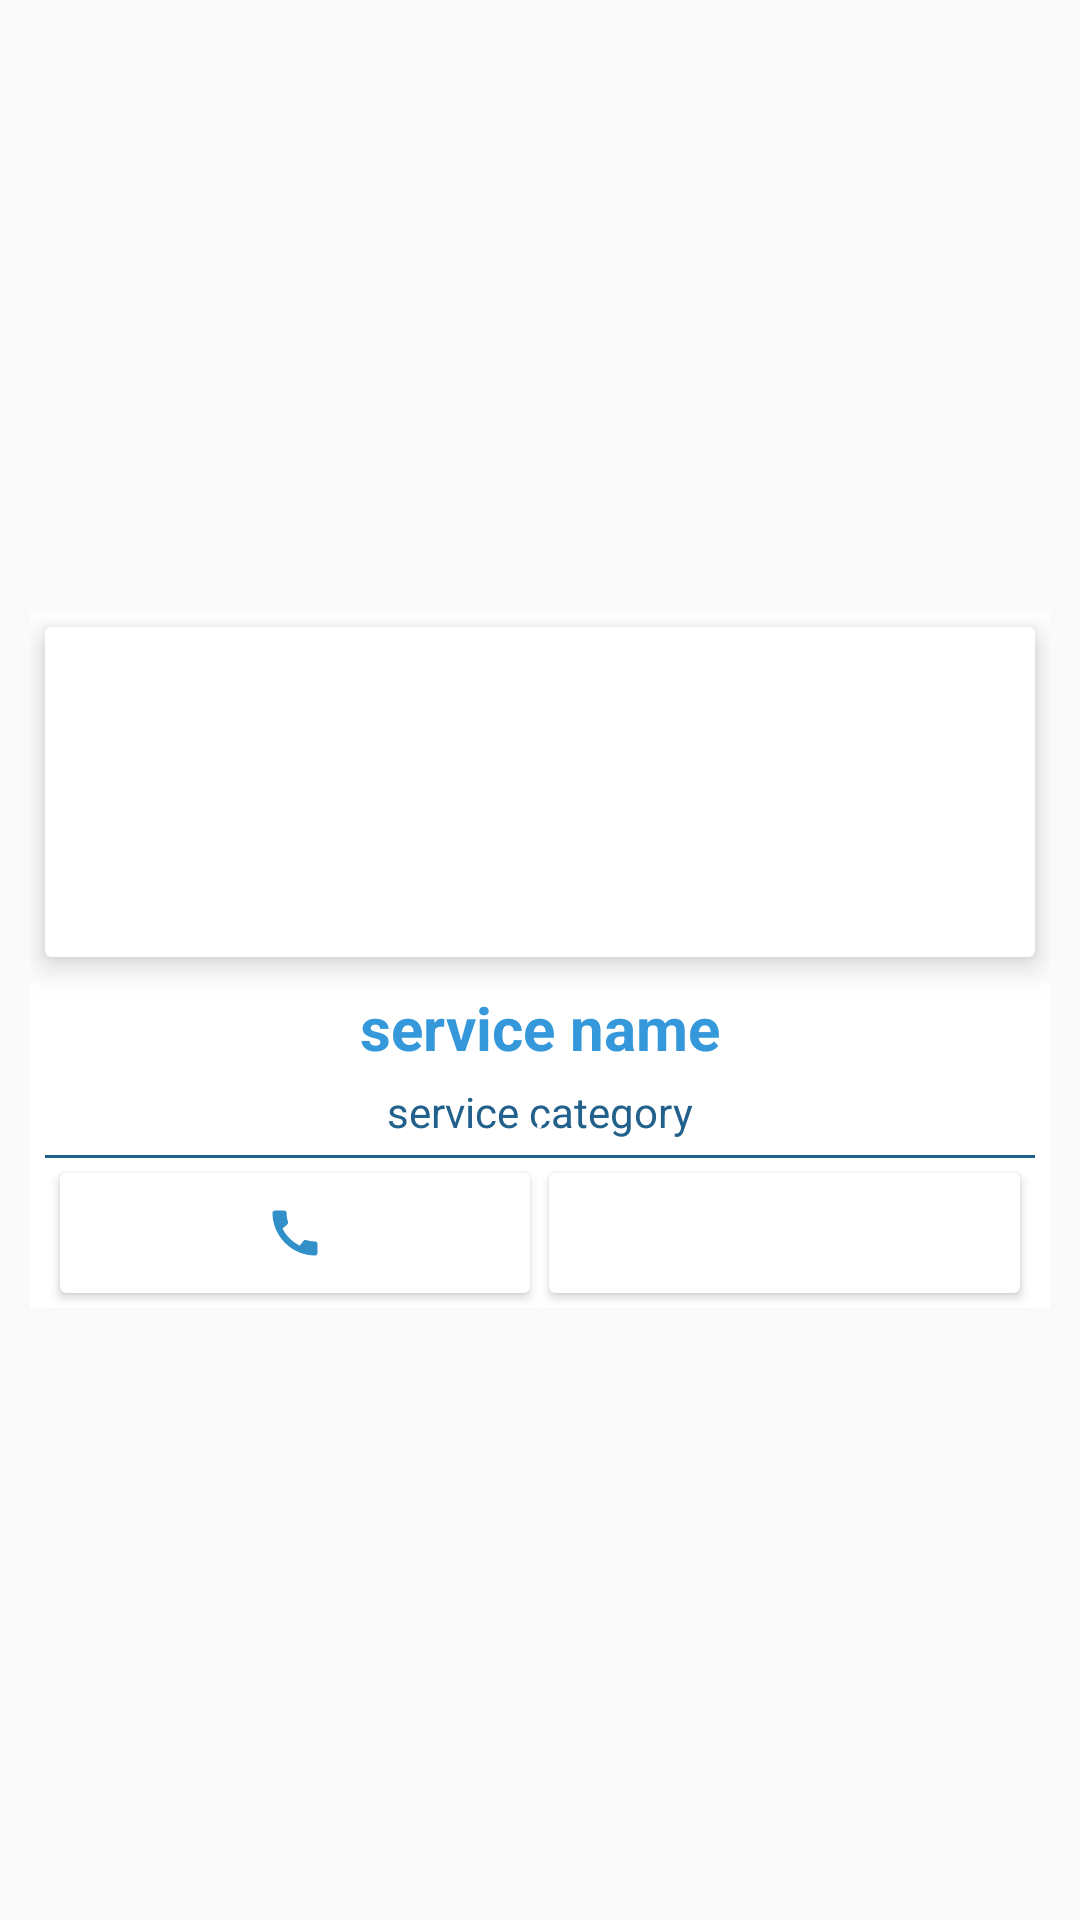

Layout XML and referenced resources for this Android screen:
<!-- AndroidManifest.xml: application theme AppTheme -->
<!-- res/layout/samplesubcategory.xml -->
<?xml version="1.0" encoding="utf-8"?>
<RelativeLayout xmlns:android="http://schemas.android.com/apk/res/android"
    android:layout_width="match_parent"
    android:layout_height="wrap_content"
    xmlns:app="http://schemas.android.com/apk/res-auto"
   android:gravity="center"
    android:layout_centerHorizontal="true">

    <RelativeLayout
        android:id="@+id/relativelayout3"
        android:layout_width="match_parent"
        android:layout_height="wrap_content"
        android:layout_centerHorizontal="true"
        android:layout_margin="10dp"
        android:background="@color/cardview_light_background">

    <androidx.cardview.widget.CardView
        android:id="@+id/cardview"
        android:layout_width="match_parent"
        android:layout_height="wrap_content"
        android:background="@color/cardview_light_background"
        app:cardElevation="6dp"
        android:layout_centerHorizontal="true"
        android:layout_margin="5dp">
    <ImageView
        android:id="@+id/sub_date"
        android:layout_width="match_parent"
        android:layout_height="100dp"
        android:layout_margin="5dp"
        android:src="@drawable/ic_baseline_people_alt_24" />

    </androidx.cardview.widget.CardView>

    <TextView
        android:id="@+id/sub_data"
        android:layout_width="wrap_content"
        android:layout_height="wrap_content"
        android:text=" service name "
        android:textColor="@color/colorPrimary"
        android:textSize="20sp"
        android:layout_marginTop="5dp"
       android:layout_centerHorizontal="true"
       android:layout_below="@id/cardview"
        android:textStyle="bold"/>

    <TextView
        android:id="@+id/page"
        android:layout_width="wrap_content"
        android:layout_height="wrap_content"
        android:text=" service category "
        android:layout_marginTop="5dp"
        android:layout_below="@id/sub_data"
        android:textColor="@color/colorPrimaryDark"
       android:layout_centerHorizontal="true"
        android:textStyle="normal" />
        <TextView
            android:id="@+id/dot"
            android:layout_width="wrap_content"
            android:layout_height="wrap_content"
            android:text="."
            android:layout_marginTop="5dp"
            android:layout_below="@id/sub_data"
            android:textColor="@color/design_default_color_on_primary"
            android:layout_centerHorizontal="true"
            android:textStyle="normal" />

   <View
       android:id="@+id/view"
        android:layout_width="wrap_content"
        android:layout_height="1dp"
        android:background="@color/colorPrimaryDark"
        android:layout_centerVertical="true"
        android:layout_below="@id/page"
       android:layout_marginTop="5dp"
       android:layout_alignStart="@id/cardview"
       android:layout_alignEnd="@id/cardview"
       />

        <androidx.cardview.widget.CardView
            android:id="@+id/call"
            android:layout_width="100dp"
            android:layout_height="40dp"
            android:layout_below="@id/view"
            android:layout_margin="5dp"
            android:layout_alignStart="@id/cardview"
            android:layout_alignEnd="@id/dot">
        <ImageView
            android:layout_width="wrap_content"
            android:layout_height="wrap_content"
            android:src="@drawable/ic_baseline_call_24"
           android:layout_margin="10dp"
            android:layout_below="@id/view"
           android:layout_gravity="center"/>
        </androidx.cardview.widget.CardView>

        <androidx.cardview.widget.CardView
            android:id="@+id/product_whatsapp_share"
            android:layout_width="100dp"
            android:layout_height="40dp"
            android:layout_below="@id/view"
            android:layout_margin="5dp"
            android:layout_alignStart="@id/dot"
            android:layout_alignEnd="@id/cardview">
        <ImageView
            android:layout_width="wrap_content"
            android:layout_height="wrap_content"
            android:src="@drawable/whatsappicon"
            android:layout_margin="5dp"
            android:layout_gravity="center"
            android:layout_below="@id/view"/>
        </androidx.cardview.widget.CardView>

    </RelativeLayout>

</RelativeLayout>
<!-- resources referenced by this layout -->
<resources>
  <color name="colorPrimary">#3498DB</color>
  <color name="colorPrimaryDark">#21618C</color>
  <!-- drawable ic_baseline_call_24 (drawable) -->
  <vector android:height="24dp" android:tint="#3090C7"
      android:viewportHeight="24" android:viewportWidth="24"
      android:width="24dp" xmlns:android="http://schemas.android.com/apk/res/android">
      <path android:fillColor="@android:color/white" android:pathData="M20.01,15.38c-1.23,0 -2.42,-0.2 -3.53,-0.56 -0.35,-0.12 -0.74,-0.03 -1.01,0.24l-1.57,1.97c-2.83,-1.35 -5.48,-3.9 -6.89,-6.83l1.95,-1.66c0.27,-0.28 0.35,-0.67 0.24,-1.02 -0.37,-1.11 -0.56,-2.3 -0.56,-3.53 0,-0.54 -0.45,-0.99 -0.99,-0.99H4.19C3.65,3 3,3.24 3,3.99 3,13.28 10.73,21 20.01,21c0.71,0 0.99,-0.63 0.99,-1.18v-3.45c0,-0.54 -0.45,-0.99 -0.99,-0.99z"/>
  </vector>
  <style name="AppTheme" parent="Theme.AppCompat.Light.DarkActionBar">
          
          <item name="colorPrimary">@color/colorPrimary</item>
          <item name="colorPrimaryDark">@color/colorPrimaryDark</item>
          <item name="colorAccent">@color/colorAccent</item>
      </style>
  <color name="colorAccent">#76D7C4</color>
</resources>
